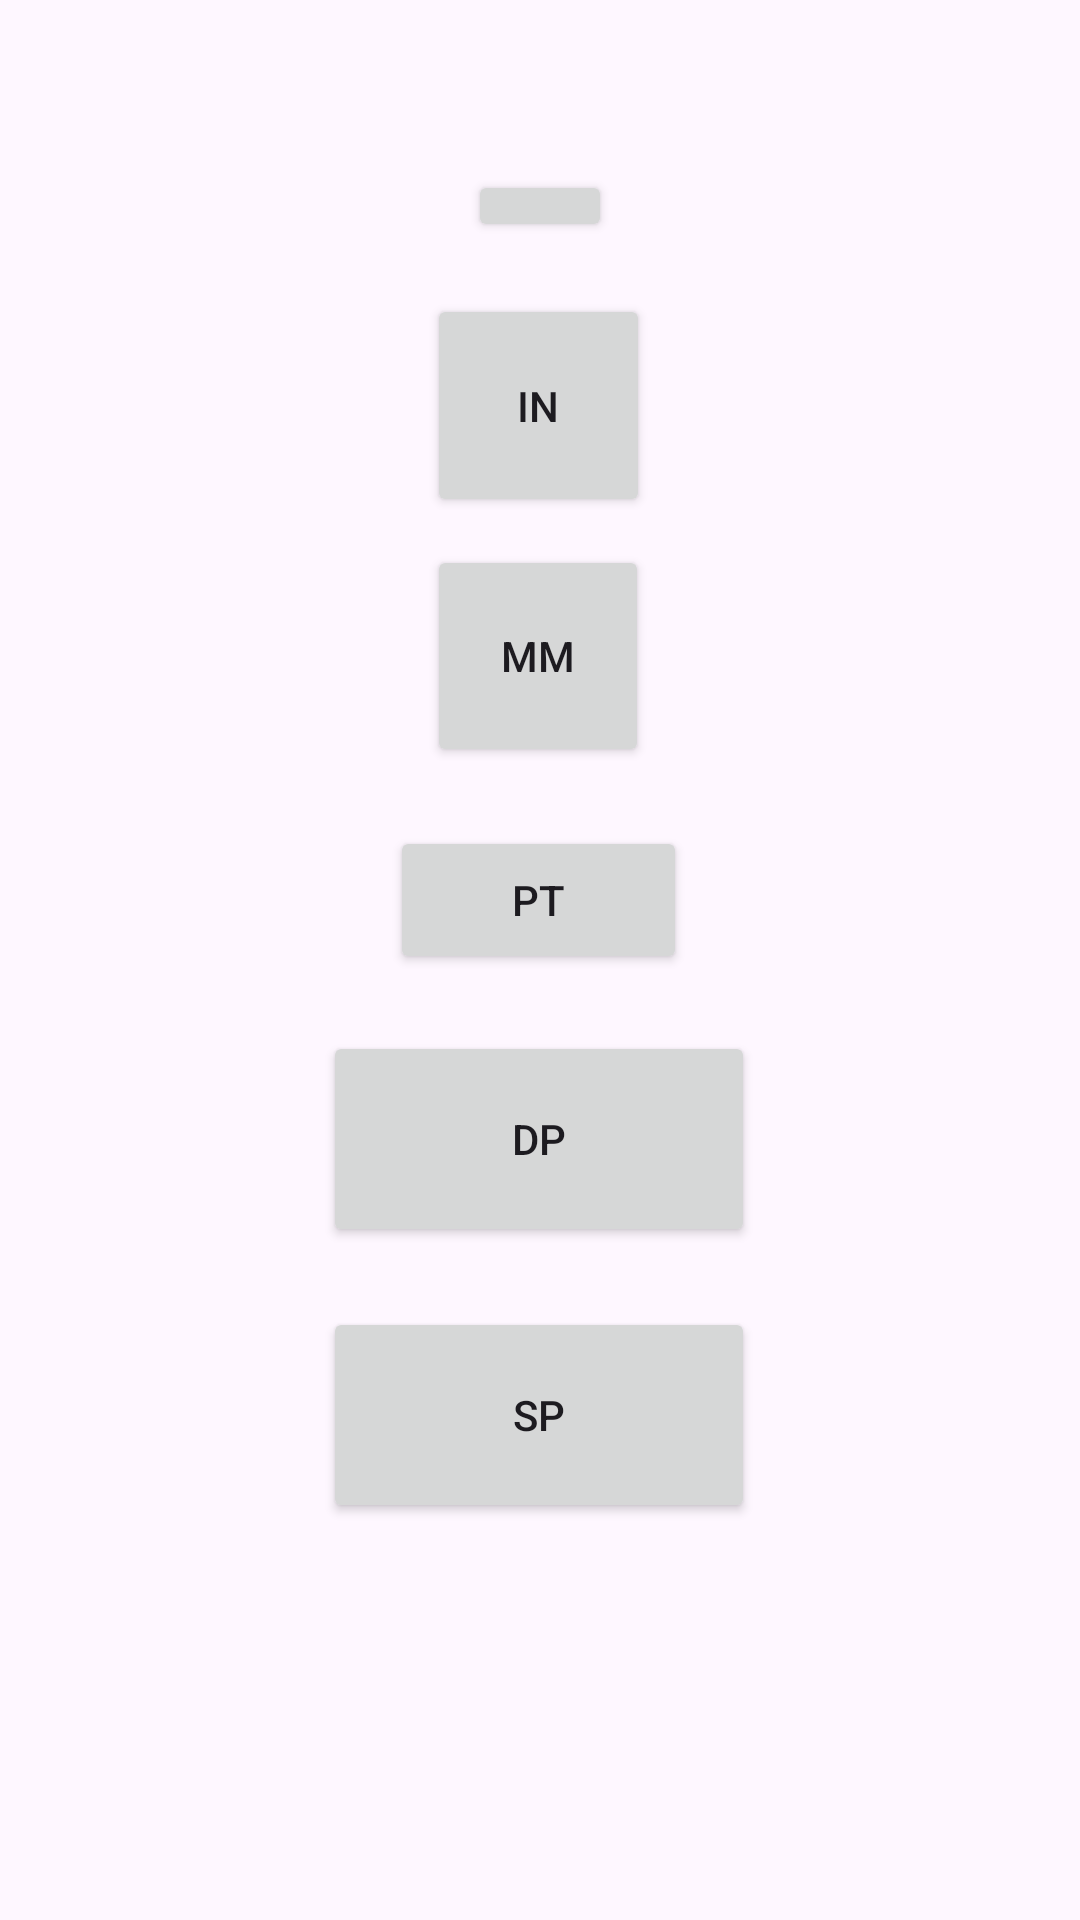

Write the Android layout XML for this screen, with the resource values it uses.
<!-- AndroidManifest.xml: application theme Theme.AppDev_S23_05 -->
<!-- res/layout/activity_measurement.xml -->
<?xml version="1.0" encoding="utf-8"?>
<androidx.constraintlayout.widget.ConstraintLayout xmlns:android="http://schemas.android.com/apk/res/android"
    xmlns:app="http://schemas.android.com/apk/res-auto"
    xmlns:tools="http://schemas.android.com/tools"
    android:layout_width="match_parent"
    android:layout_height="match_parent"
    tools:context=".MeasurementActivity">

    
    
    <Button
        android:layout_width="144px"
        android:layout_height="72px"
        android:text="px"
        app:layout_constraintBottom_toBottomOf="parent"
        app:layout_constraintEnd_toEndOf="parent"
        app:layout_constraintStart_toStartOf="parent"
        app:layout_constraintTop_toTopOf="parent"
        app:layout_constraintVertical_bias="0.092" />

    <Button
        android:layout_width="0.5in"
        android:layout_height="0.5in"
        android:text="in"
        app:layout_constraintBottom_toBottomOf="parent"
        app:layout_constraintEnd_toEndOf="parent"
        app:layout_constraintHorizontal_bias="0.498"
        app:layout_constraintStart_toStartOf="parent"
        app:layout_constraintTop_toTopOf="parent"
        app:layout_constraintVertical_bias="0.173" />

    <Button
        android:layout_width="12.7mm"
        android:layout_height="12.7mm"
        android:text="mm"
        app:layout_constraintBottom_toBottomOf="parent"
        app:layout_constraintEnd_toEndOf="parent"
        app:layout_constraintHorizontal_bias="0.498"
        app:layout_constraintStart_toStartOf="parent"
        app:layout_constraintTop_toTopOf="parent"
        app:layout_constraintVertical_bias="0.321" />

    <Button
        android:layout_width="48pt"
        android:layout_height="24pt"
        android:text="pt"
        app:layout_constraintBottom_toBottomOf="parent"
        app:layout_constraintEnd_toEndOf="parent"
        app:layout_constraintHorizontal_bias="0.498"
        app:layout_constraintStart_toStartOf="parent"
        app:layout_constraintTop_toTopOf="parent"
        app:layout_constraintVertical_bias="0.466" />

    <Button
        android:layout_width="144dp"
        android:layout_height="72dp"
        android:text="dp"
        app:layout_constraintBottom_toBottomOf="parent"
        app:layout_constraintEnd_toEndOf="parent"
        app:layout_constraintHorizontal_bias="0.498"
        app:layout_constraintStart_toStartOf="parent"
        app:layout_constraintTop_toTopOf="parent"
        app:layout_constraintVertical_bias="0.605" />

    <Button
        android:layout_width="144sp"
        android:layout_height="72sp"
        android:text="sp"
        app:layout_constraintBottom_toBottomOf="parent"
        app:layout_constraintEnd_toEndOf="parent"
        app:layout_constraintHorizontal_bias="0.498"
        app:layout_constraintStart_toStartOf="parent"
        app:layout_constraintTop_toTopOf="parent"
        app:layout_constraintVertical_bias="0.767" />

</androidx.constraintlayout.widget.ConstraintLayout>
<!-- resources referenced by this layout -->
<resources>
  <style name="Theme.AppDev_S23_05" parent="Base.Theme.AppDev_S23_05" />
  <style name="Base.Theme.AppDev_S23_05" parent="Theme.Material3.DayNight.NoActionBar">
          
          
      </style>
</resources>
